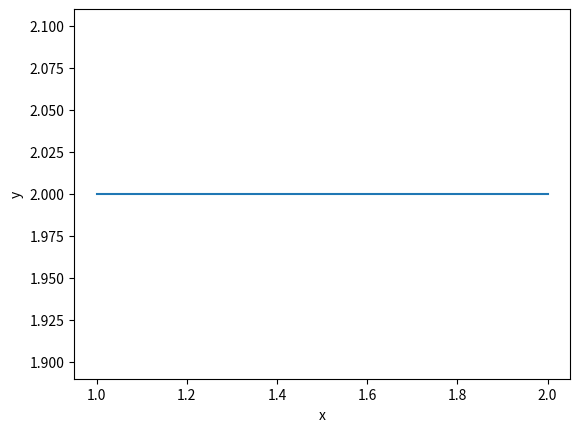

This figure's Python source:
import matplotlib.pyplot as plt
import os

def extract(a, t, x_shape):
    b, *_ = t.shape  # *_忽略其他元素
    out = a.gather(-1, t)
    # gather从输入 a 的最后一个维度（-1），根据指定的索引 t 抽取元素。
    return out.reshape(b, *((1,) * (len(x_shape) - 1)))


def plot(x, y, x_name="x", y_name="y"):
    plt.plot(x, y)
    plt.xlabel(x_name)
    plt.ylabel(y_name)
    plt.show()

def initArgs(args):
    if not os.path.exists(args.log_dir):
        os.makedirs(args.log_dir)
        print('文件夹创建成功!')
    for arg in vars(args):
        print(arg, getattr(args, arg))




if __name__ == "__main__":
    plot([1, 2], [2, 2])
